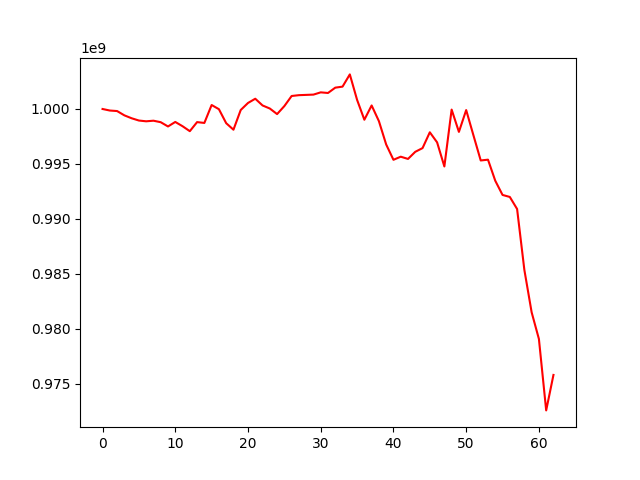

The table this chart was drawn from, first rows:
, 0
0, 1000000000
1, 999859627
2, 999812319
3, 999421323
4, 999155663
5, 998948688
6, 998879112
7, 998933564
8, 998796897
9, 998409162
10, 998819853
11, 998431502
12, 997979932
13, 998805162
14, 998729899
15, 1000362971
16, 999981771
17, 998707774
18, 998114211
19, 999909119
20, 1000548538
21, 1000934673
22, 1000322063
23, 1000043297
24, 999536172
25, 1000266021
26, 1001183727
27, 1001258617
28, 1001284209
29, 1001309851
30, 1001514948
31, 1001458060
32, 1001942541
33, 1002036380
34, 1003149891
35, 1000829793
36, 999021734
37, 1000321745
38, 998892971
39, 996766918
40, 995374199
41, 995656308
42, 995453213
43, 996101719
44, 996438582
45, 997878432
46, 996963523
47, 994766335
48, 999945708
49, 997915447
50, 999901627
51, 997597327
52, 995312739
53, 995384731
54, 993464200
55, 992174052
56, 991990568
57, 990894642
58, 985348866
59, 981488225
... 3 more rows
